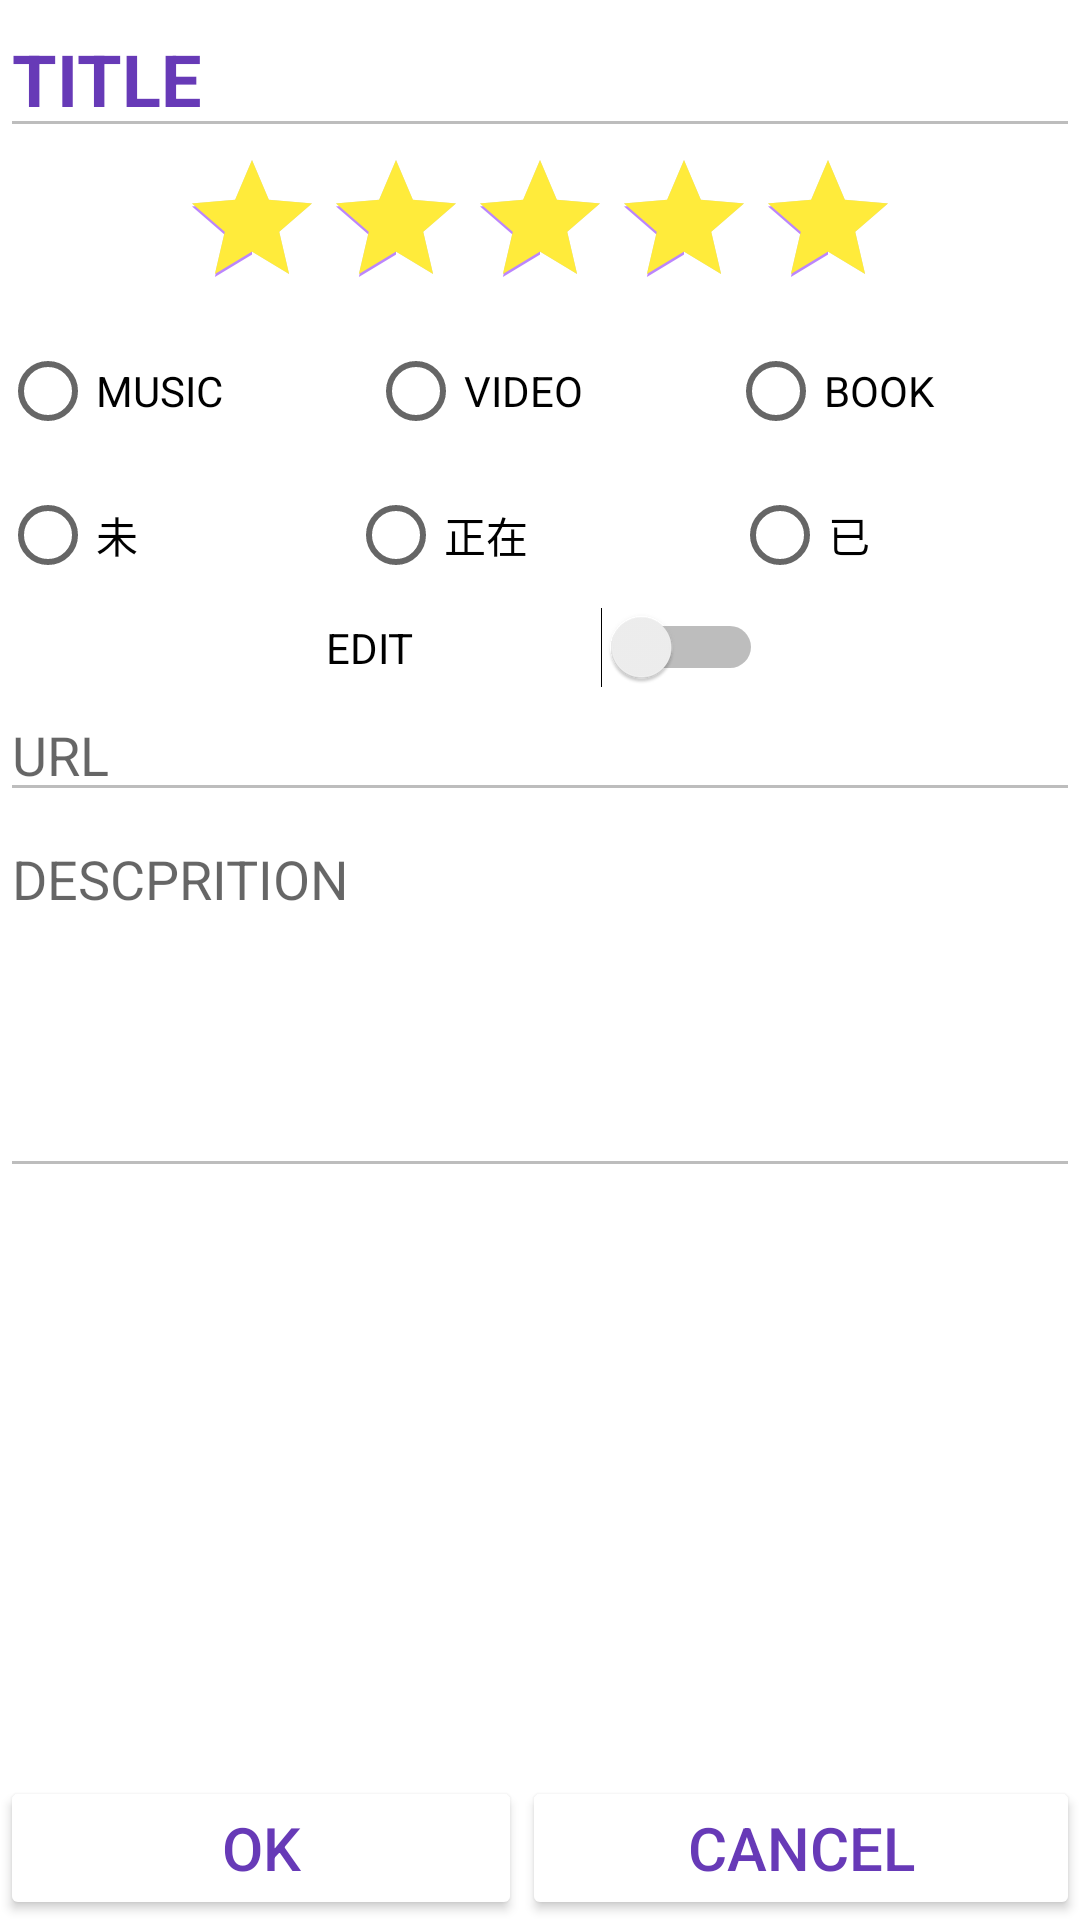

Write the Android layout XML for this screen, with the resource values it uses.
<!-- AndroidManifest.xml: application theme Theme.MyApplication -->
<!-- res/layout/fragment_record.xml -->
<?xml version="1.0" encoding="utf-8"?>
<FrameLayout xmlns:android="http://schemas.android.com/apk/res/android"
    xmlns:app="http://schemas.android.com/apk/res-auto"
    xmlns:tools="http://schemas.android.com/tools"
    android:layout_width="match_parent"
    android:layout_height="match_parent"
    tools:context=".mark.RecordFragment">

    <androidx.constraintlayout.widget.ConstraintLayout
        android:layout_width="match_parent"
        android:layout_height="match_parent">

        <EditText
            android:id="@+id/ET_RECORD_TITLE"
            android:layout_width="match_parent"
            android:layout_height="wrap_content"
            android:ems="10"
            android:enabled="false"
            android:inputType="text"
            android:text="TITLE"
            android:textColor="#673AB7"
            android:textSize="24sp"
            android:textStyle="bold" />

        <LinearLayout
            android:layout_width="match_parent"
            android:layout_height="wrap_content"
            android:orientation="vertical"
            app:layout_constraintBottom_toTopOf="@+id/linearLayout2"
            app:layout_constraintTop_toBottomOf="@+id/ET_RECORD_TITLE"
            app:layout_constraintVertical_bias="0.0">

            <RatingBar
                android:id="@+id/RATINGBAR_RECORD"
                android:layout_width="wrap_content"
                android:layout_height="wrap_content"
                android:layout_gravity="center_horizontal"
                android:progressTint="#FFEB3B"
                android:rating="5" />

            <RadioGroup
                android:id="@+id/RG_RECORD_TYPE"
                android:layout_width="match_parent"
                android:layout_height="match_parent"
                android:orientation="horizontal">

                <RadioButton
                    android:id="@+id/RB_RECORD_MUSIC"
                    android:layout_width="wrap_content"
                    android:layout_height="wrap_content"
                    android:layout_gravity="fill_horizontal"
                    android:layout_weight="1"
                    android:text="MUSIC" />

                <RadioButton
                    android:id="@+id/RB_RECORD_VIDEO"
                    android:layout_width="wrap_content"
                    android:layout_height="wrap_content"
                    android:layout_gravity="fill_horizontal"
                    android:layout_weight="1"
                    android:text="VIDEO" />

                <RadioButton
                    android:id="@+id/RB_RECORD_BOOK"
                    android:layout_width="wrap_content"
                    android:layout_height="wrap_content"
                    android:layout_weight="1"
                    android:text="BOOK" />

            </RadioGroup>

            <RadioGroup
                android:id="@+id/RG_RECORD_STATE"
                android:layout_width="match_parent"
                android:layout_height="match_parent"
                android:orientation="horizontal">

                <RadioButton
                    android:id="@+id/RB_RECORD_0"
                    android:layout_width="wrap_content"
                    android:layout_height="wrap_content"
                    android:layout_weight="1"
                    android:text="未" />

                <RadioButton
                    android:id="@+id/RB_RECORD_1"
                    android:layout_width="wrap_content"
                    android:layout_height="wrap_content"
                    android:layout_gravity="fill_horizontal"
                    android:layout_weight="1"
                    android:text="正在" />

                <RadioButton
                    android:id="@+id/RB_RECORD_2"
                    android:layout_width="wrap_content"
                    android:layout_height="wrap_content"
                    android:layout_weight="1"
                    android:text="已" />

            </RadioGroup>

            <Switch
                android:id="@+id/SWITCH_RECORD"
                android:layout_width="149dp"
                android:layout_height="wrap_content"
                android:layout_gravity="center_horizontal"
                android:text=" EDIT" />

            <EditText
                android:id="@+id/ET_RECORD_URL"
                android:layout_width="match_parent"
                android:layout_height="wrap_content"
                android:ems="10"
                android:enabled="false"
                android:hint="URL"
                android:inputType="text" />

            <EditText
                android:id="@+id/ET_RECORD_DESCPTION"
                android:layout_width="match_parent"
                android:layout_height="wrap_content"
                android:ems="10"
                android:enabled="false"
                android:gravity="top"
                android:hint="DESCPRITION"
                android:inputType="textMultiLine|text"
                android:minLines="5" />

        </LinearLayout>

        <LinearLayout
            android:id="@+id/linearLayout2"
            android:layout_width="match_parent"
            android:layout_height="wrap_content"
            android:orientation="horizontal"
            app:layout_constraintBottom_toBottomOf="parent">

            <Button
                android:id="@+id/BUTTON_RECORD_OK"
                android:layout_width="wrap_content"
                android:layout_height="wrap_content"
                android:layout_weight="1"
                android:backgroundTint="#FFFFFF"
                android:text="OK"
                android:textColor="#673AB7"
                android:textSize="20sp" />

            <Button
                android:id="@+id/BUTTON_RECORD_CANCEL"
                android:layout_width="wrap_content"
                android:layout_height="wrap_content"
                android:layout_weight="1"
                android:backgroundTint="#FFFFFF"
                android:text="CANCEL"
                android:textColor="#673AB7"
                android:textSize="20sp" />
        </LinearLayout>

    </androidx.constraintlayout.widget.ConstraintLayout>

</FrameLayout>
<!-- resources referenced by this layout -->
<resources>
  <style name="Theme.MyApplication" parent="Theme.MaterialComponents.DayNight.DarkActionBar">
          
          <item name="colorPrimary">@color/purple_200</item>
          <item name="colorPrimaryVariant">@color/purple_200</item>
          <item name="colorOnPrimary">@color/purple_200</item>
          
          <item name="colorSecondary">@color/purple_200</item>
          <item name="colorSecondaryVariant">@color/purple_200</item>
          <item name="colorOnSecondary">@color/purple_200</item>
          
          <item name="android:statusBarColor" tools:targetApi="l">?attr/colorPrimaryVariant</item>
          
      </style>
  <!-- not gathered from this repository: default colours our renderer supplied (Android Studio template values) -->
  <color name="purple_200">#FFBB86FC</color>
</resources>
